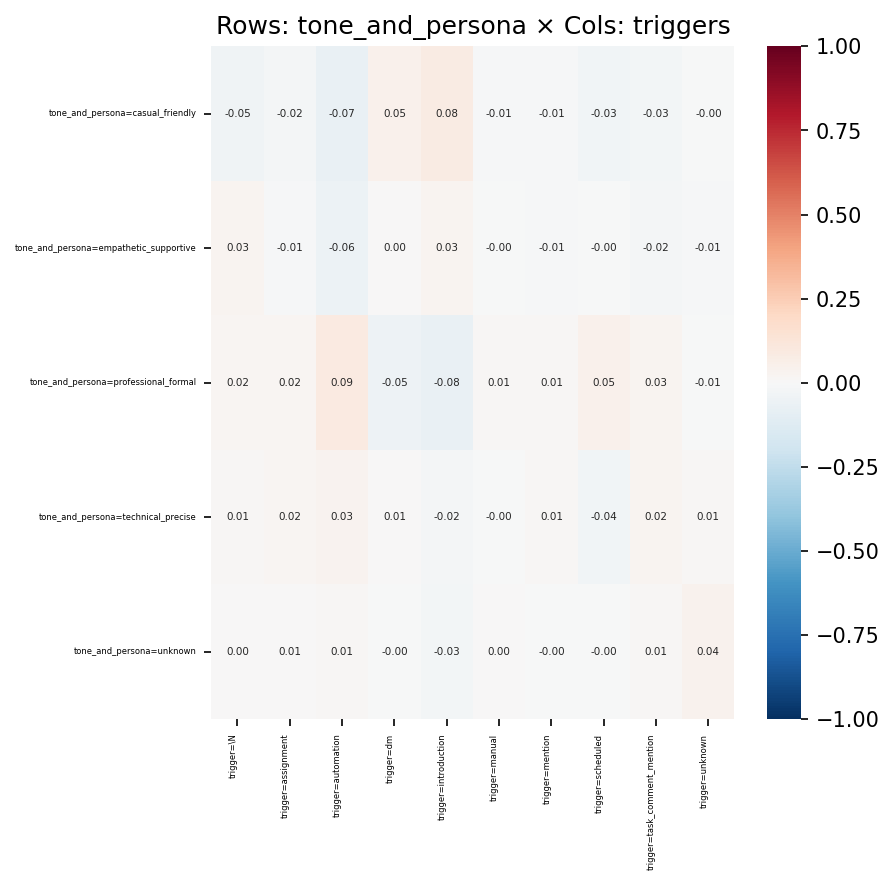

Data behind this chart, as committed beside it:
, trigger=\N, trigger=assignment, trigger=automation, trigger=dm, trigger=introduction, trigger=manual, trigger=mention, trigger=scheduled, trigger=task_comment_mention, trigger=unknown
tone_and_persona=casual_friendly, -0.04538, -0.02334, -0.07431, 0.05202, 0.0797, -0.01102, -0.01155, -0.03336, -0.03124, -0.004176
tone_and_persona=empathetic_supportive, 0.02528, -0.01241, -0.05873, 0.002128, 0.03035, -0.003943, -0.01155, -0.0007051, -0.0232, -0.008754
tone_and_persona=professional_formal, 0.0199, 0.01648, 0.08612, -0.05226, -0.07614, 0.0125, 0.01408, 0.05106, 0.02896, -0.005837
tone_and_persona=technical_precise, 0.01363, 0.02283, 0.03289, 0.005233, -0.02129, -0.001237, 0.00839, -0.03683, 0.02345, 0.01073
tone_and_persona=unknown, 0.0002737, 0.006492, 0.01299, -0.001245, -0.02683, 0.00356, -0.001499, -0.004133, 0.01175, 0.04079
